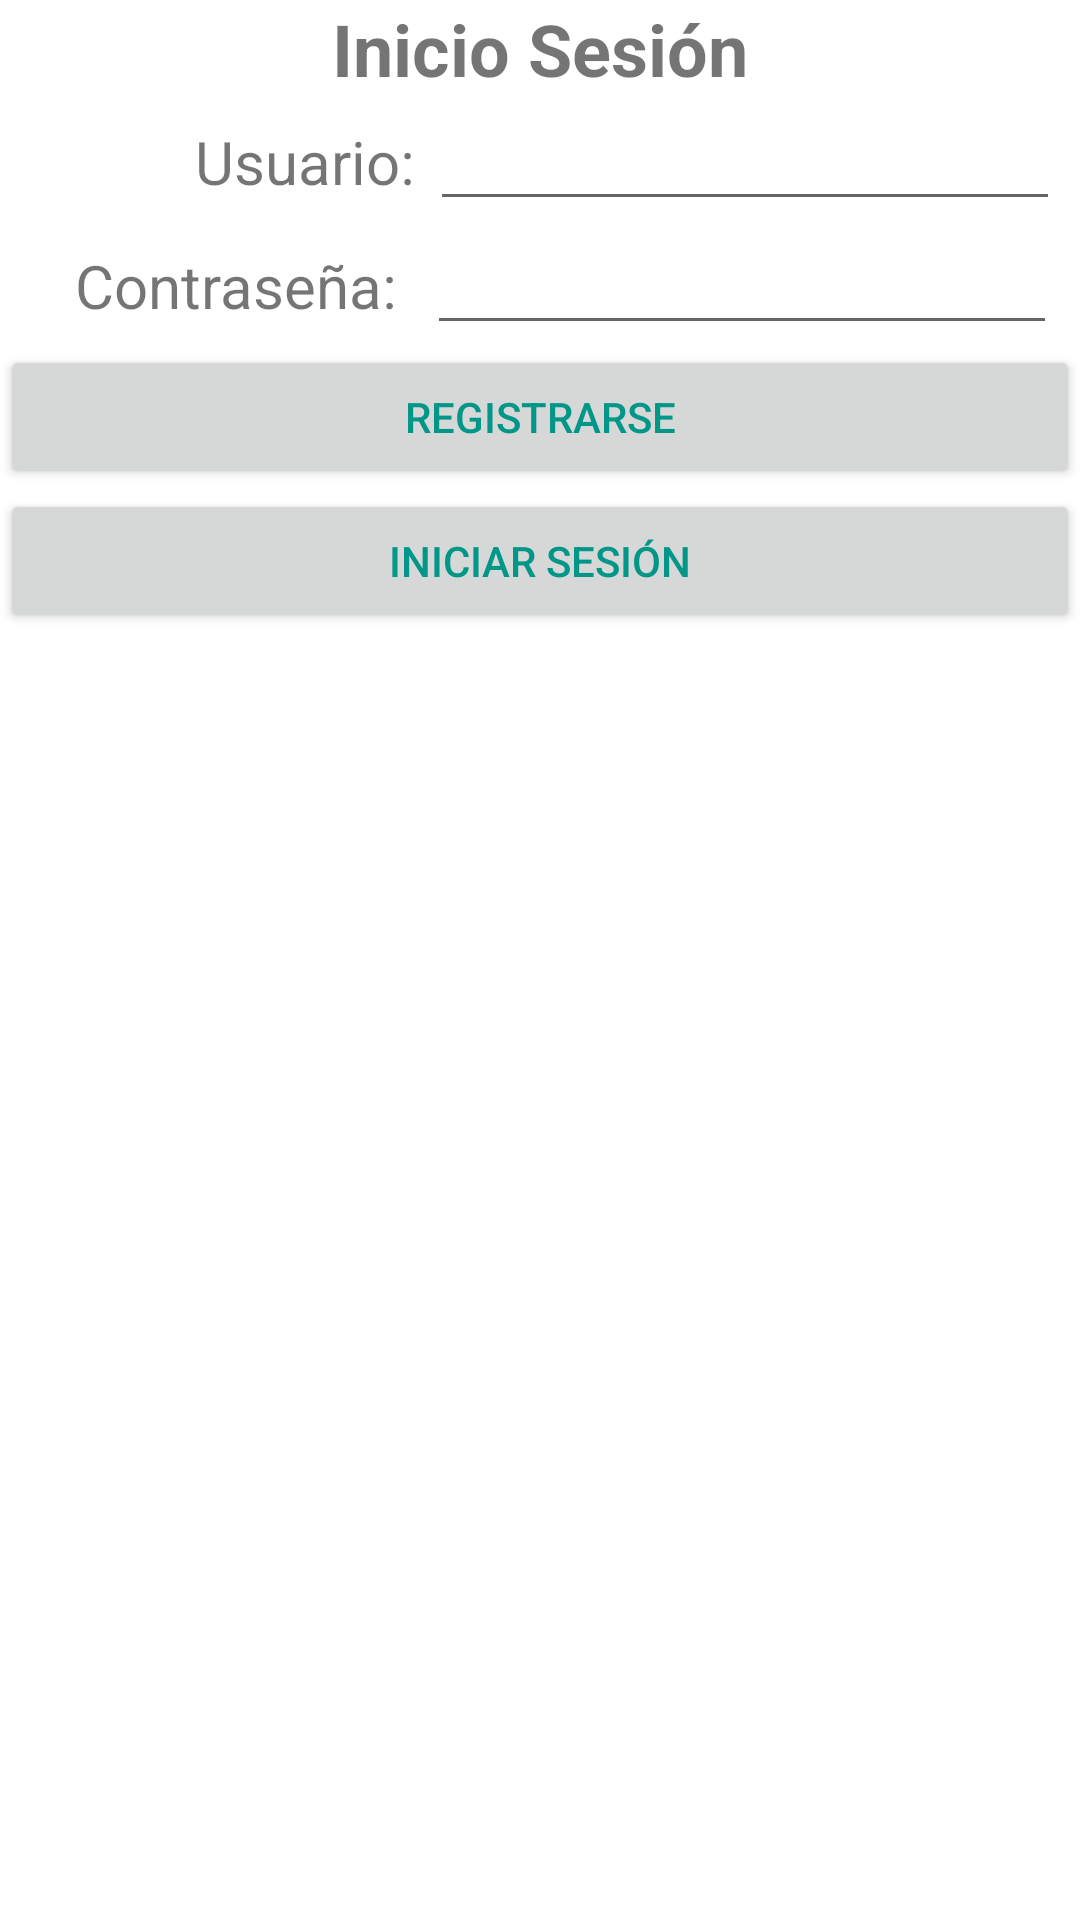

Reconstruct the res/layout file that produces this screen, plus the resources it refers to.
<!-- AndroidManifest.xml: application theme Theme.APPDERIESGO -->
<!-- res/layout/activity_iniciosesion.xml -->
<?xml version="1.0" encoding="utf-8"?>
<LinearLayout xmlns:android="http://schemas.android.com/apk/res/android"
    xmlns:app="http://schemas.android.com/apk/res-auto"
    xmlns:tools="http://schemas.android.com/tools"
    android:layout_width="match_parent"
    android:layout_height="match_parent"
    android:orientation="vertical"
    tools:context=".InicioSesion">

    <TextView
        android:id="@+id/textView5"
        android:layout_width="match_parent"
        android:layout_height="wrap_content"
        android:text="Inicio Sesión"
        android:textAlignment="center"
        android:textSize="24sp"
        android:textStyle="bold" />


    <LinearLayout
        android:layout_width="match_parent"
        android:layout_height="wrap_content"
        android:orientation="horizontal">

        <TextView
            android:id="@+id/textView6"
            android:layout_width="wrap_content"
            android:layout_height="wrap_content"
            android:text="             Usuario: "
            android:textAlignment="textStart"
            android:textSize="20sp" />

        <EditText
            android:id="@+id/editTextTextPersonName"
            android:layout_width="wrap_content"
            android:layout_height="wrap_content"
            android:ems="10"
            android:inputType="textPersonName"
            android:text="" />

    </LinearLayout>

    <LinearLayout
        android:layout_width="wrap_content"
        android:layout_height="wrap_content"
        android:orientation="horizontal">


        <TextView
            android:id="@+id/textView7"
            android:layout_width="wrap_content"
            android:layout_height="wrap_content"
            android:text="     Contraseña:  "
            android:textSize="20sp" />

        <EditText
            android:id="@+id/editTextTextPersonName3"
            android:layout_width="wrap_content"
            android:layout_height="wrap_content"
            android:ems="10"
            android:inputType="textPassword"
            android:text="" />


    </LinearLayout>


    <Button
        android:id="@+id/button4"
        android:layout_width="match_parent"
        android:layout_height="wrap_content"
        android:text="Registrarse"
        android:textColor="#009688"
        app:iconTint="#AC2E2E"
        app:rippleColor="#E91E63"
        app:strokeColor="#8BC34A" />

    <Button
        android:id="@+id/button3"
        android:layout_width="match_parent"
        android:layout_height="wrap_content"
        android:text="Iniciar sesión"
        android:textColor="#009688" />


</LinearLayout>
<!-- resources referenced by this layout -->
<resources>
  <style name="Theme.APPDERIESGO" parent="Theme.MaterialComponents.DayNight.DarkActionBar">
          
          <item name="colorPrimary">@color/purple_500</item>
          <item name="colorPrimaryVariant">@color/purple_700</item>
          <item name="colorOnPrimary">@color/white</item>
          
          <item name="colorSecondary">@color/teal_200</item>
          <item name="colorSecondaryVariant">@color/teal_700</item>
          <item name="colorOnSecondary">@color/black</item>
          
          <item name="android:statusBarColor">?attr/colorPrimaryVariant</item>
          
      </style>
  <!-- not gathered from this repository: default colours our renderer supplied (Android Studio template values) -->
  <color name="purple_500">#FF6200EE</color>
  <color name="purple_700">#FF3700B3</color>
  <color name="teal_200">#FF03DAC5</color>
  <color name="teal_700">#FF018786</color>
  <color name="black">#FF000000</color>
  <color name="white">#FFFFFFFF</color>
</resources>
